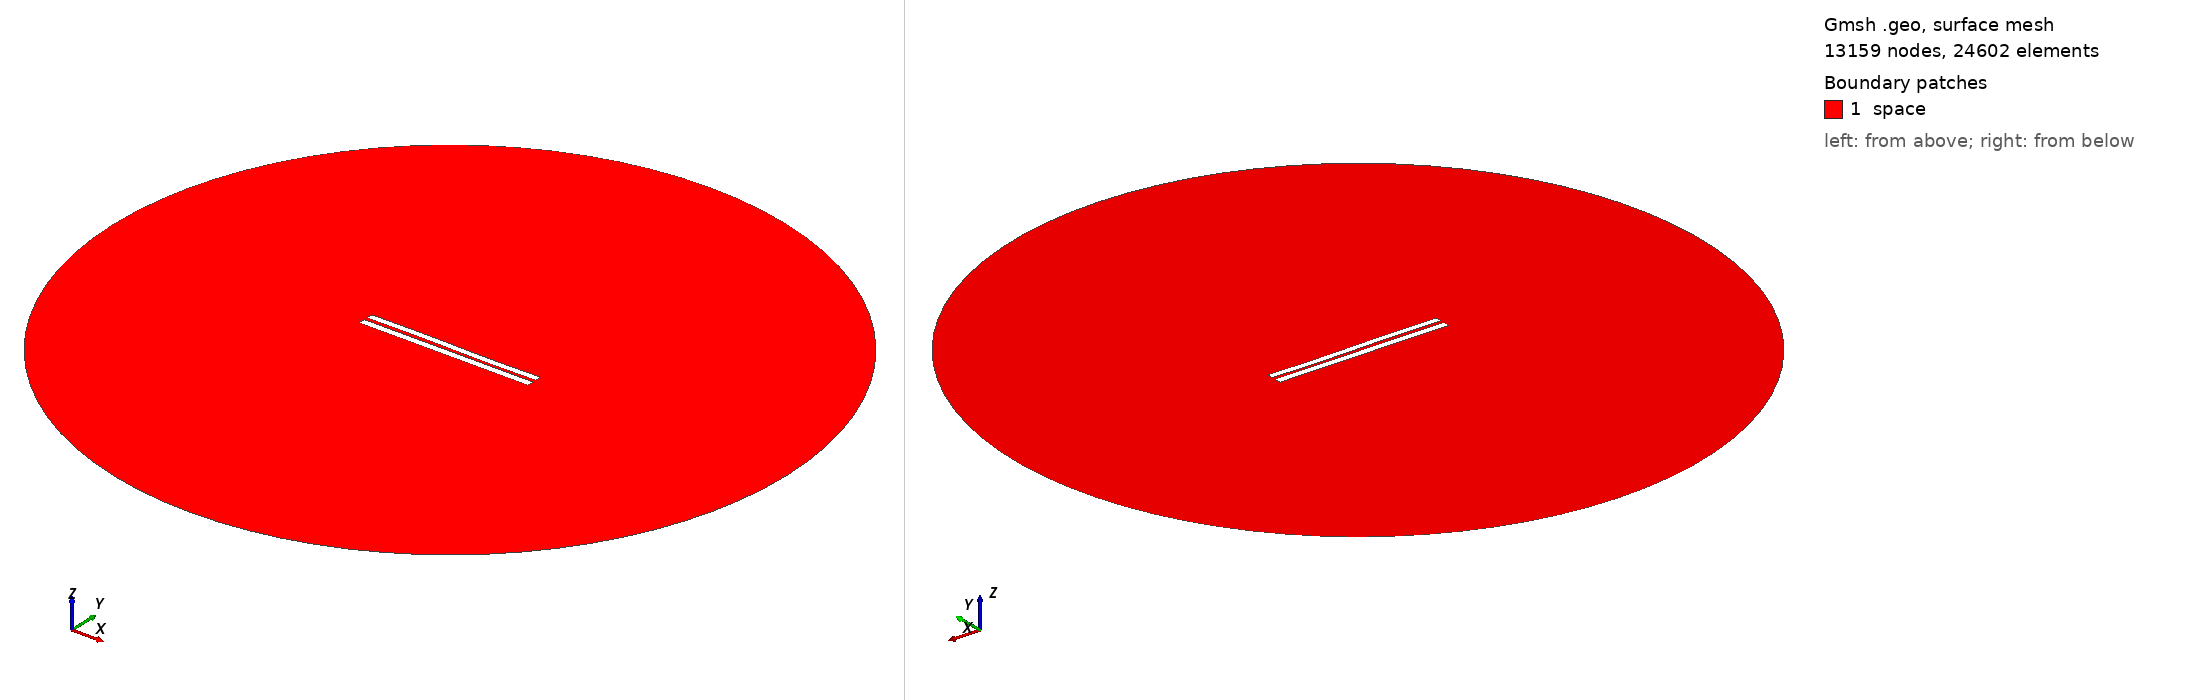

Gmsh geometry script, surface-meshed: 13159 nodes, 24602 surface elements. Boundary patches (legend numbers): 1 space. Left view from above one corner, right view from below the opposite corner. Legend entries are the model's physical surfaces. The drawing asked Gmsh for element sizes between 1% and 20% of the model's largest extent; the script's own settings can give other sizes.

=== 4448.geo (drawn) ===
//---------------------------------------
// Geometry kernel
//---------------------------------------

SetFactory("OpenCASCADE");



//---------------------------------------
// Parameters of the geometry
//---------------------------------------

// Overetch of the upper plate
overetch = 0.125;

// Distance between the plates
distance = 2.0;

// Discretization over the x axis (for the deformation)
nx = 50; 

// Length of the plate
L = 100 - overetch; 

// Number of modes
n = 4; 

// 1st mode coefficient
coeff(1) = -0.15;
beta(1) = 0.596864 * 3.1415926535 / L;

// 2nd mode coefficient
coeff(2) = 0.0;
beta(2) = 1.49418 * 3.1415926535 / L;

// 3rd mode coefficient
coeff(3) = 0.15;
beta(3) = 2.50025 * 3.1415926535 / L;

// 4th mode coefficient
coeff(4) = 0.0;
beta(4) = 3.49999 * 3.1415926535 / L;



//---------------------------------------
// Upper plate (deformed rectangle)
//---------------------------------------

// Coordiantes of the upper plate
xmin = -50;
xmax = 50 - overetch;

// Height of the upper plate
yheight = 4 - 2 * overetch;

// Indexes of the points
UpperID[] = {};
LowerID[] = {};
LeftID[] = {};
RightID[] = {};

// Point index
p = 1;

// Horizontal edges
For i In {1:nx}
    x = xmin + (i-1)*(xmax - xmin)/(nx-1);

    y_bottom = distance / 2 + overetch;
    For j In {1:n}
        C = (Cosh(beta(j)*L) + Cos(beta(j)*L)) / (Sinh(beta(j)*L) + Sin(beta(j)*L));
        y_bottom  = y_bottom + coeff(j) * (Cosh(beta(j)*(x+50)) - Cos(beta(j)*(x+50)) - C * (Sinh(beta(j)*(x+50)) - Sin(beta(j)*(x+50))));
    EndFor

    y_top = y_bottom + yheight;

    Point(p) = {x, y_top, 0, 1.0};
    UpperID[i] = p;
    p = p + 1;

    Point(p) = {x, y_bottom, 0, 1.0};
    LowerID[i] = p;
    p = p + 1;
EndFor

// Create point lists
UpperPts[] = {}; LowerPts[] = {};
For i In {1:nx}
  UpperPts[] += {UpperID[i]};
  LowerPts[] += {LowerID[i]};
EndFor

// Build splines
Spline(1) = {UpperPts[]};
Spline(2) = {LowerPts[]};
Line(3) = {LowerPts[nx-1], UpperPts[nx-1]};
Line(4) = {LowerPts[0], UpperPts[0]};

// Build the plane surface
Curve Loop(1) = {2, 3, -1, -4};
Plane Surface(1) = {1};



//---------------------------------------
// Lower plate (rectangle)
//---------------------------------------

// Vertices
Point(1001) = {-50, -1, 0, 1.0};
Point(1002) = { 50, -1, 0, 1.0};
Point(1003) = { 50,  -5, 0, 1.0};
Point(1004) = {-50,  -5, 0, 1.0};

// Edges
Line(5) = {1001, 1002};
Line(6) = {1002, 1003};
Line(7) = {1003, 1004};
Line(8) = {1004, 1001};

// Plane surface
Line Loop(2) = {5, 6, 7, 8};
Plane Surface(2) = {2}; 



//---------------------------------------
// Outer (fictious) boundary
//---------------------------------------

// Points
Point(1005) = {0, 0, 0};       // Center
Point(1006) = {200, 0, 0};     // Start point
Point(1007) = {0, 200, 0};     // 90 degrees
Point(1008) = {-200, 0, 0};    // 180 degrees
Point(1009) = {0, -200, 0};    // 270 degrees

// Circle arcs (each needs start, center, end)
Circle(9) = {1006, 1005, 1007};
Circle(10) = {1007, 1005, 1008};
Circle(11) = {1008, 1005, 1009};
Circle(12) = {1009, 1005, 1006};

// Plane surface for the entire domain
Curve Loop(3) = {9, 10, 11, 12};
Surface(3) = {3};

// Subtract the plates from the whole domain to obtain the actual domain where we want to solve the equations
BooleanDifference{ Surface{3}; Delete; }{ Surface{1}; Surface{2}; Delete; }




//---------------------------------------
// Transfinite Lines/Curves
//---------------------------------------

// Set the number of points on the boundaries
r = 7;

// Plates
Transfinite Curve {1, 2} = 50*r Using Progression 1;
Transfinite Curve {3, 4} = 2*r Using Progression 1;
Transfinite Line {5, 7} = 50*r Using Progression 1;
Transfinite Line {6, 8} = 2*r Using Progression 1;

// Outer boundary
Transfinite Line {9, 10, 11, 12} = 20 Using Progression 1;



//---------------------------------------
// Physical groups
//---------------------------------------                

// Physical curves (boundaries)
Physical Line("force_segment", 10) = {2};
Physical Line("upper_plate", 11) = {1, 3, 4};
Physical Line("lower_plate", 12) = {5, 6, 7, 8};
Physical Line("boundary", 20) = {9, 10, 11, 12};

// Physical Surfaces
Physical Surface("space", 30) = {3};



//---------------------------------------
// 6. Generate the Mesh
//---------------------------------------

// 2D mesh generation
Mesh 2;
